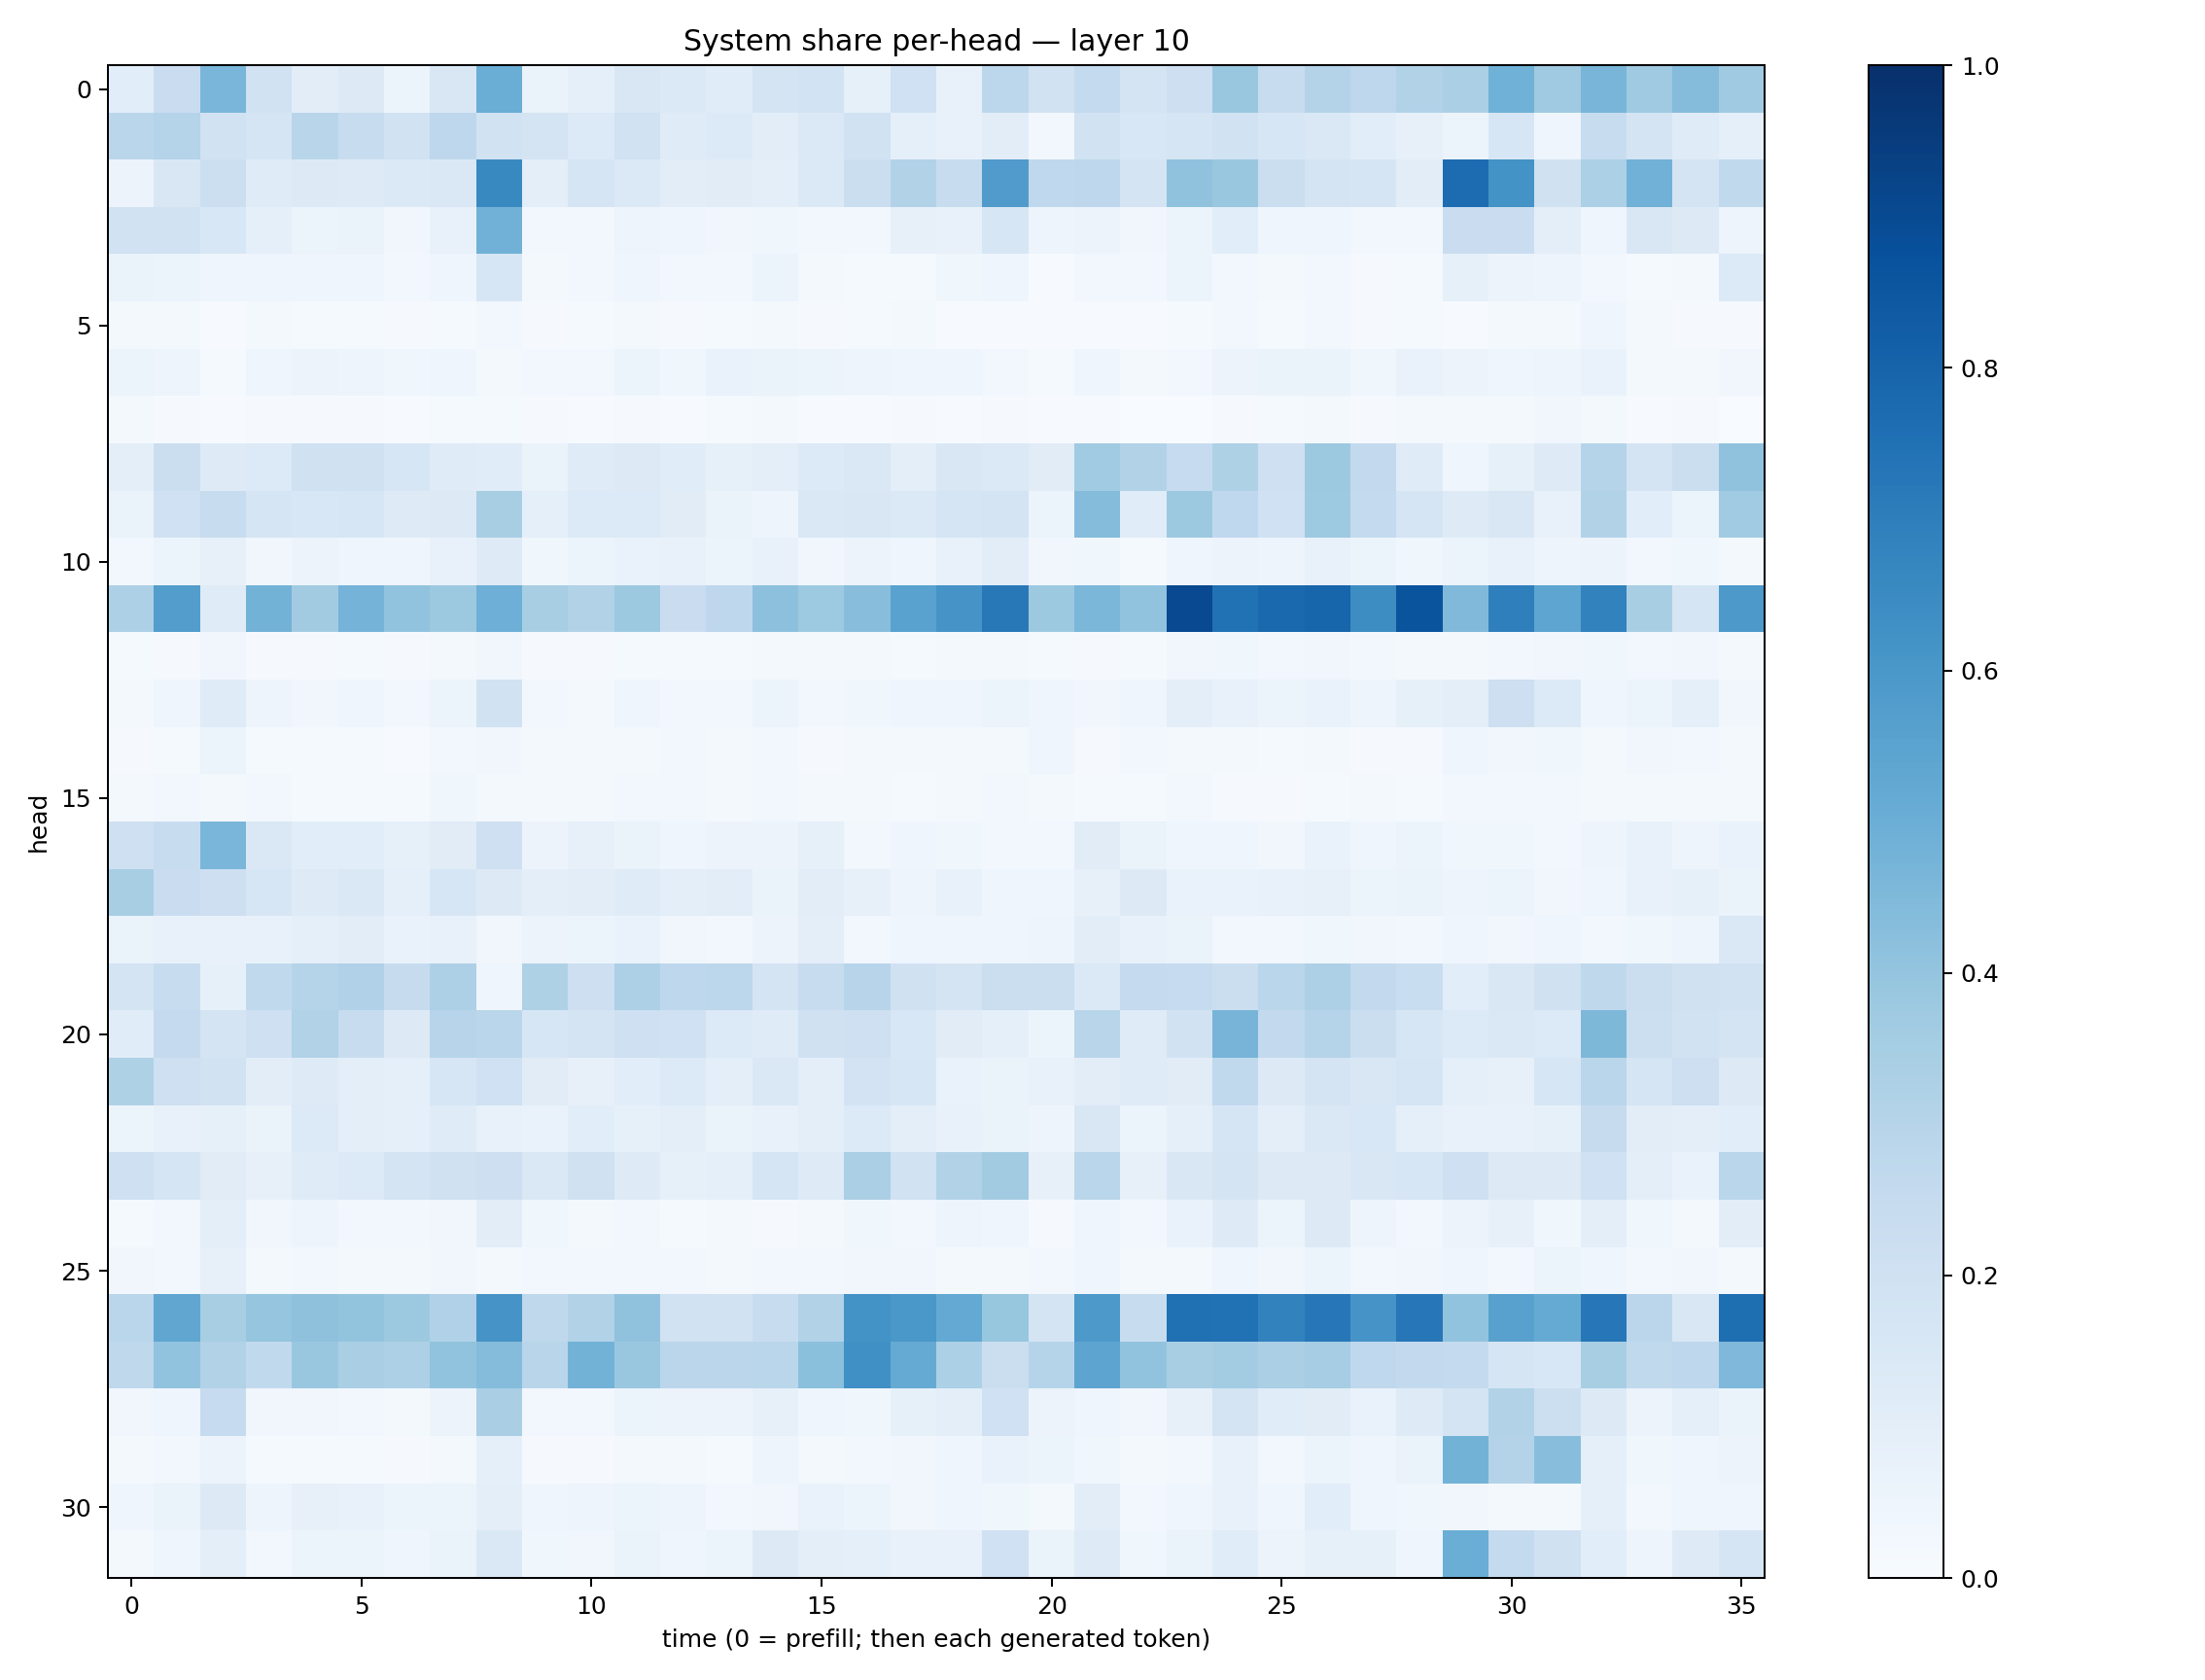

The file beside this chart, header and first rows:
0.1068885, 0.22910112, 0.4638838, 0.19069342, 0.10222046, 0.13143705, 0.06133182, 0.14986959, 0.50024694, 0.06608681, 0.088758595, 0.14988802, 0.13780485, 0.114558674, 0.17516351, 0.18636025, 0.084608465, 0.20301083, 0.077172965, 0.2807113, 0.1929117, 0.2576485, 0.17756802, 0.21396576
0.2888, 0.301, 0.1942, 0.1702, 0.2919, 0.2387, 0.1937, 0.2745, 0.1913, 0.1738, 0.1348, 0.1891, 0.1176, 0.133, 0.1036, 0.1402, 0.1896, 0.08857, 0.07085, 0.1045, 0.02735, 0.1922, 0.1541, 0.1699
0.05703, 0.1499, 0.2168, 0.1175, 0.1326, 0.1219, 0.1403, 0.1437, 0.6586, 0.09733, 0.1692, 0.1399, 0.1051, 0.1117, 0.09464, 0.1381, 0.2239, 0.3118, 0.2417, 0.5804, 0.2662, 0.2746, 0.1731, 0.4074
0.1883, 0.1937, 0.1524, 0.08789, 0.05966, 0.06296, 0.03224, 0.07499, 0.4808, 0.02932, 0.02666, 0.0495, 0.03912, 0.03499, 0.03685, 0.03047, 0.03022, 0.08134, 0.0781, 0.1617, 0.04822, 0.05553, 0.0325, 0.05375
0.06283, 0.06057, 0.04439, 0.04629, 0.04136, 0.04614, 0.02911, 0.04556, 0.1576, 0.0206, 0.02457, 0.04373, 0.03034, 0.02656, 0.06216, 0.02336, 0.01209, 0.01343, 0.03885, 0.04097, 0.007383, 0.0259, 0.02381, 0.05104
0.02255, 0.01876, 0.006276, 0.01817, 0.01439, 0.01324, 0.01022, 0.01488, 0.02356, 0.009209, 0.01234, 0.01673, 0.01028, 0.01207, 0.01714, 0.01111, 0.01511, 0.01619, 0.006604, 0.005982, 0.004646, 0.005622, 0.004627, 0.01268
0.0622, 0.04901, 0.01501, 0.0427, 0.05508, 0.0497, 0.03592, 0.04102, 0.01992, 0.0295, 0.02835, 0.05087, 0.03808, 0.06792, 0.06366, 0.05406, 0.04873, 0.0444, 0.04164, 0.02678, 0.01261, 0.04, 0.02101, 0.02969
0.01969, 0.009438, 0.006657, 0.009873, 0.01011, 0.009721, 0.00413, 0.01383, 0.01401, 0.01052, 0.006029, 0.009748, 0.007153, 0.01367, 0.02309, 0.006878, 0.007491, 0.01041, 0.004482, 0.01126, 0.003953, 0.007124, 0.001296, 0.003713
0.09385, 0.2264, 0.1227, 0.1346, 0.1991, 0.1955, 0.1579, 0.1179, 0.1171, 0.06389, 0.1191, 0.1324, 0.114, 0.08361, 0.09387, 0.1339, 0.1417, 0.1008, 0.15, 0.1378, 0.1116, 0.3654, 0.3092, 0.2495
0.0646, 0.2015, 0.2417, 0.1688, 0.1543, 0.1607, 0.1224, 0.1276, 0.3411, 0.09128, 0.1352, 0.1355, 0.1124, 0.06359, 0.0481, 0.1473, 0.1518, 0.1384, 0.171, 0.1719, 0.05957, 0.4342, 0.1151, 0.3787
0.02978, 0.05416, 0.08201, 0.03376, 0.05831, 0.04534, 0.04438, 0.0729, 0.1219, 0.03646, 0.05308, 0.06786, 0.0722, 0.05908, 0.07133, 0.03233, 0.05619, 0.04311, 0.07268, 0.1034, 0.03187, 0.03748, 0.01302, 0.03961
0.3253, 0.572, 0.1174, 0.4789, 0.362, 0.4756, 0.4046, 0.377, 0.493, 0.3413, 0.3139, 0.3756, 0.2269, 0.2755, 0.4149, 0.3711, 0.4282, 0.553, 0.6121, 0.7209, 0.3769, 0.4579, 0.4046, 0.9021
0.01217, 0.009438, 0.03254, 0.008041, 0.009136, 0.01346, 0.01034, 0.02187, 0.03217, 0.01082, 0.009189, 0.0128, 0.01192, 0.01317, 0.01822, 0.02112, 0.02149, 0.01521, 0.01896, 0.02079, 0.01309, 0.01121, 0.01369, 0.03419
0.01915, 0.04473, 0.1206, 0.04968, 0.03499, 0.0444, 0.02486, 0.05308, 0.1912, 0.02956, 0.02195, 0.03943, 0.02805, 0.03019, 0.0602, 0.03109, 0.03615, 0.04156, 0.04385, 0.06064, 0.03971, 0.03448, 0.04105, 0.09666
0.01135, 0.01374, 0.05921, 0.01418, 0.01196, 0.01191, 0.007374, 0.02639, 0.0323, 0.0203, 0.01599, 0.01885, 0.02676, 0.02039, 0.02665, 0.01018, 0.02075, 0.01637, 0.02072, 0.0234, 0.03984, 0.009546, 0.02455, 0.02182
0.01923, 0.02375, 0.02296, 0.02415, 0.01293, 0.01227, 0.01249, 0.03744, 0.02312, 0.01923, 0.01717, 0.02988, 0.02713, 0.01863, 0.02365, 0.01937, 0.01876, 0.01476, 0.02138, 0.02411, 0.01924, 0.01366, 0.01266, 0.02541
0.2049, 0.236, 0.4616, 0.1425, 0.1065, 0.1086, 0.08552, 0.1116, 0.2037, 0.05476, 0.08022, 0.06359, 0.04318, 0.05498, 0.05527, 0.08535, 0.02398, 0.04241, 0.03696, 0.02695, 0.03018, 0.1104, 0.06437, 0.04321
0.3412, 0.2304, 0.2111, 0.1616, 0.1217, 0.1451, 0.08718, 0.1634, 0.1258, 0.09812, 0.1052, 0.118, 0.1002, 0.105, 0.0639, 0.1043, 0.08045, 0.048, 0.07197, 0.04377, 0.04664, 0.07901, 0.1257, 0.0679
0.06592, 0.07535, 0.07646, 0.07342, 0.08617, 0.1035, 0.06732, 0.07743, 0.03208, 0.05702, 0.05393, 0.06709, 0.03489, 0.02865, 0.05774, 0.09426, 0.02867, 0.04615, 0.04057, 0.0458, 0.04826, 0.1032, 0.07433, 0.06519
0.1794, 0.2344, 0.08328, 0.2623, 0.2997, 0.3177, 0.2459, 0.3279, 0.0408, 0.3208, 0.2117, 0.3258, 0.2768, 0.2801, 0.1755, 0.2345, 0.2938, 0.1982, 0.1763, 0.22, 0.2194, 0.1385, 0.2507, 0.249
0.1134, 0.2539, 0.1792, 0.205, 0.3161, 0.2382, 0.1254, 0.2943, 0.2852, 0.1607, 0.174, 0.2045, 0.2019, 0.1338, 0.1195, 0.1976, 0.2057, 0.155, 0.1106, 0.09254, 0.05405, 0.2923, 0.1172, 0.189
0.3233, 0.2066, 0.1884, 0.1039, 0.1238, 0.09931, 0.09167, 0.163, 0.2029, 0.1107, 0.0789, 0.1058, 0.1362, 0.09849, 0.1481, 0.09969, 0.18, 0.1604, 0.0676, 0.06341, 0.07302, 0.105, 0.1209, 0.1115
0.05453, 0.0719, 0.08342, 0.06569, 0.1331, 0.09527, 0.08849, 0.1175, 0.07547, 0.06739, 0.1073, 0.08357, 0.0979, 0.06545, 0.07811, 0.09588, 0.1349, 0.09697, 0.07158, 0.06478, 0.04933, 0.149, 0.06225, 0.09259
0.2046, 0.17, 0.1125, 0.07844, 0.1191, 0.1333, 0.1735, 0.1992, 0.2121, 0.1423, 0.1973, 0.1213, 0.08244, 0.09129, 0.1696, 0.1214, 0.3327, 0.1944, 0.3151, 0.3599, 0.07945, 0.287, 0.07822, 0.152
0.01376, 0.03023, 0.1013, 0.03496, 0.04737, 0.03109, 0.03037, 0.03447, 0.1055, 0.03624, 0.02336, 0.02867, 0.01482, 0.01666, 0.01083, 0.0213, 0.03789, 0.02707, 0.05003, 0.044, 0.01125, 0.04356, 0.02573, 0.0667
0.0321, 0.0302, 0.08024, 0.01888, 0.03041, 0.02262, 0.0188, 0.03199, 0.0178, 0.02865, 0.02451, 0.02864, 0.02801, 0.01963, 0.02988, 0.02738, 0.0341, 0.03336, 0.01749, 0.02177, 0.02364, 0.04232, 0.01841, 0.02091
0.2889, 0.5314, 0.34, 0.3967, 0.4111, 0.4018, 0.3757, 0.3165, 0.6102, 0.2696, 0.3111, 0.4082, 0.1898, 0.1887, 0.2376, 0.3106, 0.6203, 0.6009, 0.5221, 0.3907, 0.1788, 0.5923, 0.2393, 0.7536
0.273, 0.4024, 0.3105, 0.2618, 0.3864, 0.3372, 0.3253, 0.406, 0.4356, 0.2914, 0.4785, 0.3855, 0.2844, 0.284, 0.2865, 0.4215, 0.6307, 0.5175, 0.3294, 0.2224, 0.2974, 0.5414, 0.4026, 0.3436
0.03182, 0.04678, 0.248, 0.03217, 0.03328, 0.02671, 0.02209, 0.05762, 0.3393, 0.02371, 0.02988, 0.06178, 0.05668, 0.05579, 0.08129, 0.04525, 0.03573, 0.08411, 0.1001, 0.1999, 0.05832, 0.04607, 0.03325, 0.07945
0.02144, 0.0236, 0.0574, 0.01388, 0.01297, 0.01197, 0.01157, 0.02268, 0.08997, 0.01038, 0.008053, 0.01785, 0.01796, 0.01474, 0.04831, 0.01912, 0.02437, 0.03375, 0.04119, 0.0676, 0.05195, 0.03833, 0.0213, 0.02664
0.04021, 0.06287, 0.1284, 0.04963, 0.07988, 0.07072, 0.06061, 0.0521, 0.09538, 0.04255, 0.04724, 0.05343, 0.05054, 0.03104, 0.03468, 0.06949, 0.05445, 0.03131, 0.043, 0.03698, 0.01936, 0.1046, 0.02482, 0.04243
0.02257, 0.03985, 0.0986, 0.02977, 0.05175, 0.05982, 0.04528, 0.06533, 0.1418, 0.03589, 0.03238, 0.06474, 0.0427, 0.06021, 0.1274, 0.09698, 0.0892, 0.07124, 0.07547, 0.1998, 0.06564, 0.1228, 0.0359, 0.06312
